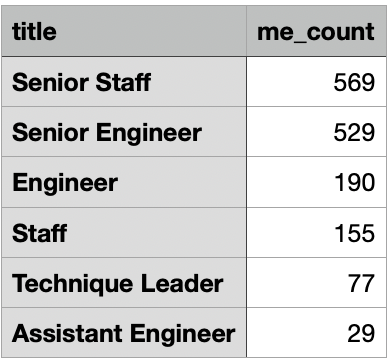

The file beside this chart, header and first rows:
title, me_count
Senior Staff, 569
Senior Engineer, 529
Engineer, 190
Staff, 155
Technique Leader, 77
Assistant Engineer, 29
